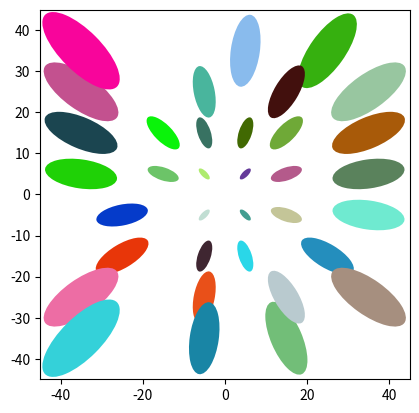

Python code for this plot:
# -*- coding: utf-8 -*-
"""
Created on Sun Nov 18 16:14:07 2018

[redacted]
"""


import matplotlib.pyplot as plt
import numpy.random as rnd
from matplotlib.patches import Ellipse
from scipy.spatial import distance
import numpy as np
from math import atan2, pi

'''
NUM = 10

ells = [Ellipse(xy=rnd.rand(2)*10, width=rnd.rand(), height=rnd.rand(), angle=rnd.rand()*360)
        for i in range(NUM)]

fig = plt.figure(0)
ax = fig.add_subplot(111, aspect='equal')
for e in ells:
    ax.add_artist(e)
    e.set_clip_box(ax.bbox)
    e.set_alpha(rnd.rand())
    e.set_facecolor(rnd.rand(3))


ax.set_xlim(0, 10)
ax.set_ylim(0, 10)

plt.show()
'''


def drawEllipse (e_posi):
    
    #e_posi = [(-35, 25), (-5, 5), (35, 5), (-15, 15), (25, -15), (5, 15), (5, 35), (15, 15), (-5, -25), (35, 25), (-5, 25), (-35, 35), (-25, -15), (5, 5), (-35, -25), (15, 5), (15, - 35), (-5, -15), (-35, 15), (25, 35), (15, 25), (-35, -35), (5, -5), (35, -5), (15, -25), (5, -15), (15, -5), (35, -25), (-5, -5), (35, 15), (-5, 15), (-5, -35), (-25, -5), (-35, 5), (-15, 5)]

    eccentricities = []

    for i in range(len(e_posi)):
        eccentricities0 = distance.euclidean(e_posi[i], (0,0))
        eccentricities.append(eccentricities0)


    angle_deg = []
    for ang in range(len(e_posi)):
        angle_rad0 = atan2(e_posi[ang][1],e_posi[ang][0])
        angle_deg0 = angle_rad0*180/pi
        angle_deg.append(angle_deg0)


    my_e = [Ellipse(xy=e_posi[j], width=eccentricities[j]*0.5, height=eccentricities[j]*0.2, angle = angle_deg[j] )
            for j in range(len(e_posi))]
    
    fig, ax = plt.subplots(subplot_kw={'aspect': 'equal'})
    for e in my_e:
        ax.add_artist(e)
        #e.set_clip_box(ax.bbox)
        #e.set_alpha(np.random.rand())
        e.set_facecolor(np.random.rand(3))

    ax.set_xlim(-45, 45)
    ax.set_ylim(-45, 45)
    plt.show()

e = [(-35, 25), (-5, 5), (35, 5), (-15, 15), (25, -15), (5, 15), (5, 35), (15, 15), (-5, -25), (35, 25), (-5, 25), (-35, 35), (-25, -15), (5, 5), (-35, -25), (15, 5), (15, - 35), (-5, -15), (-35, 15), (25, 35), (15, 25), (-35, -35), (5, -5), (35, -5), (15, -25), (5, -15), (15, -5), (35, -25), (-5, -5), (35, 15), (-5, 15), (-5, -35), (-25, -5), (-35, 5), (-15, 5)]

a = drawEllipse(e)


# =============================================================================
# e_posi = [(-35, 25), (-5, 5), (35, 5), (-15, 15), (25, -15), (5, 15), (5, 35), (15, 15), (-5, -25), (35, 25), (-5, 25), (-35, 35), (-25, -15), (5, 5), (-35, -25), (15, 5), (15, - 35), (-5, -15), (-35, 15), (25, 35), (15, 25), (-35, -35), (5, -5), (35, -5), (15, -25), (5, -15), (15, -5), (35, -25), (-5, -5), (35, 15), (-5, 15), (-5, -35), (-25, -5), (-35, 5), (-15, 5)]
# 
# eccentricities = []
# 
# for i in range(35):
#     eccentricities0 = distance.euclidean(e_posi[i], (0,0))
#     eccentricities.append(eccentricities0)
# 
# 
# angle_deg = []
# for ang in range(35):
#     angle_rad0 = atan2(e_posi[ang][1],e_posi[ang][0])
#     angle_deg0 = angle_rad0*180/pi
#     angle_deg.append(angle_deg0)
# 
# 
# my_e = [Ellipse(xy=e_posi[j], width=eccentricities[j]*0.5, height=eccentricities[j]*0.2, angle = angle_deg[j] )
#         for j in range(35)]
#     
# fig, ax = plt.subplots(subplot_kw={'aspect': 'equal'})
# for e in my_e:
#     ax.add_artist(e)
#     #e.set_clip_box(ax.bbox)
#     #e.set_alpha(np.random.rand())
#     e.set_facecolor(np.random.rand(3))
# 
# 
# ax.set_xlim(-45, 45)
# ax.set_ylim(-45, 45)
# plt.show()
# =============================================================================


'''
fig = plt.figure(1)

ax = fig.add_subplot(111, aspect='equal')
#List=[(xy,wid,),()2,5]#TODO
#see what is inside the list and what is elles
List = [()]
elles = [Ellipse(xy = (i,i), width = i * 2, height = 0.94 * 2, angle= 1*pi) for i in List]

for e in elles:
    ax.add_artist(e)
    e.set_clip_box(ax.bbox)
    e.set_facecolor(np.random.rand())


#e.set_facecolor("red")
plt.xlim(-20, 20)
plt.ylim(-10, 10)
ax.grid(True)
plt.title("50% Probablity Contour - Homework 4.2")

plt.show()
'''